The GitHub repository ncuong23102k5/Phan-loai-rac-thai- contains a labelled image folder "dataset" with 2 categories: huu co, tai che. Examples follow, each with its label.

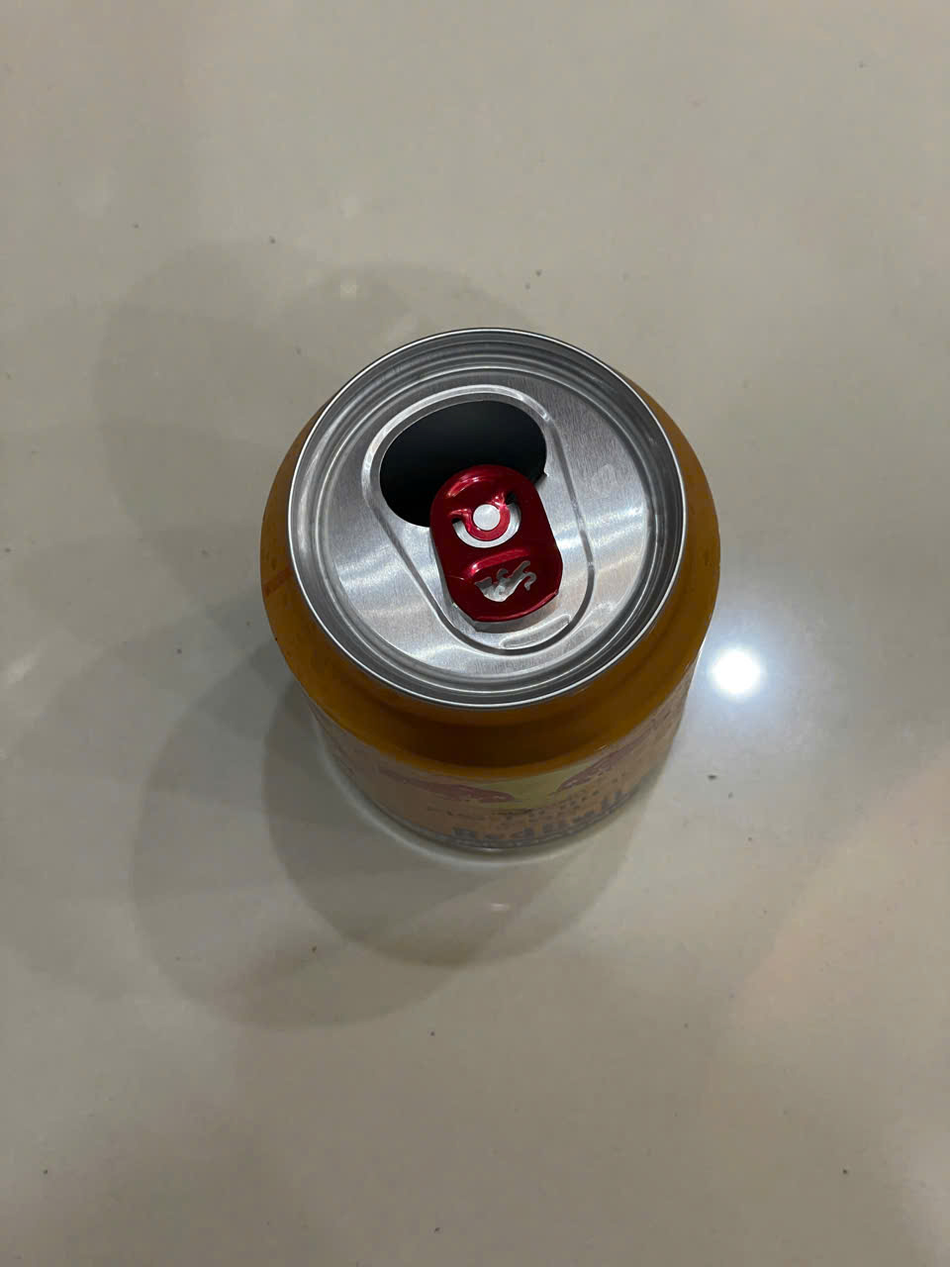
Label: tai che

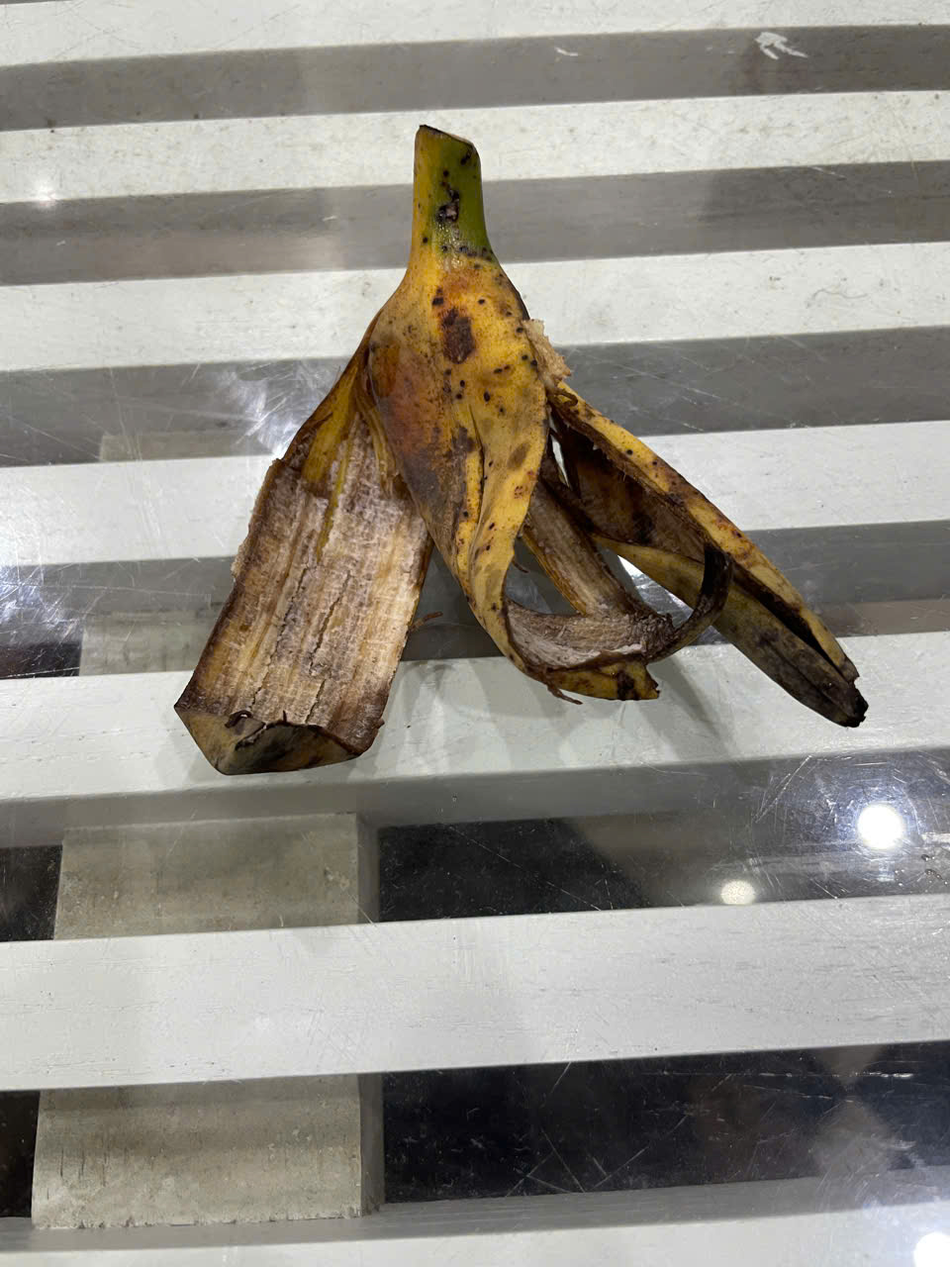
Label: huu co

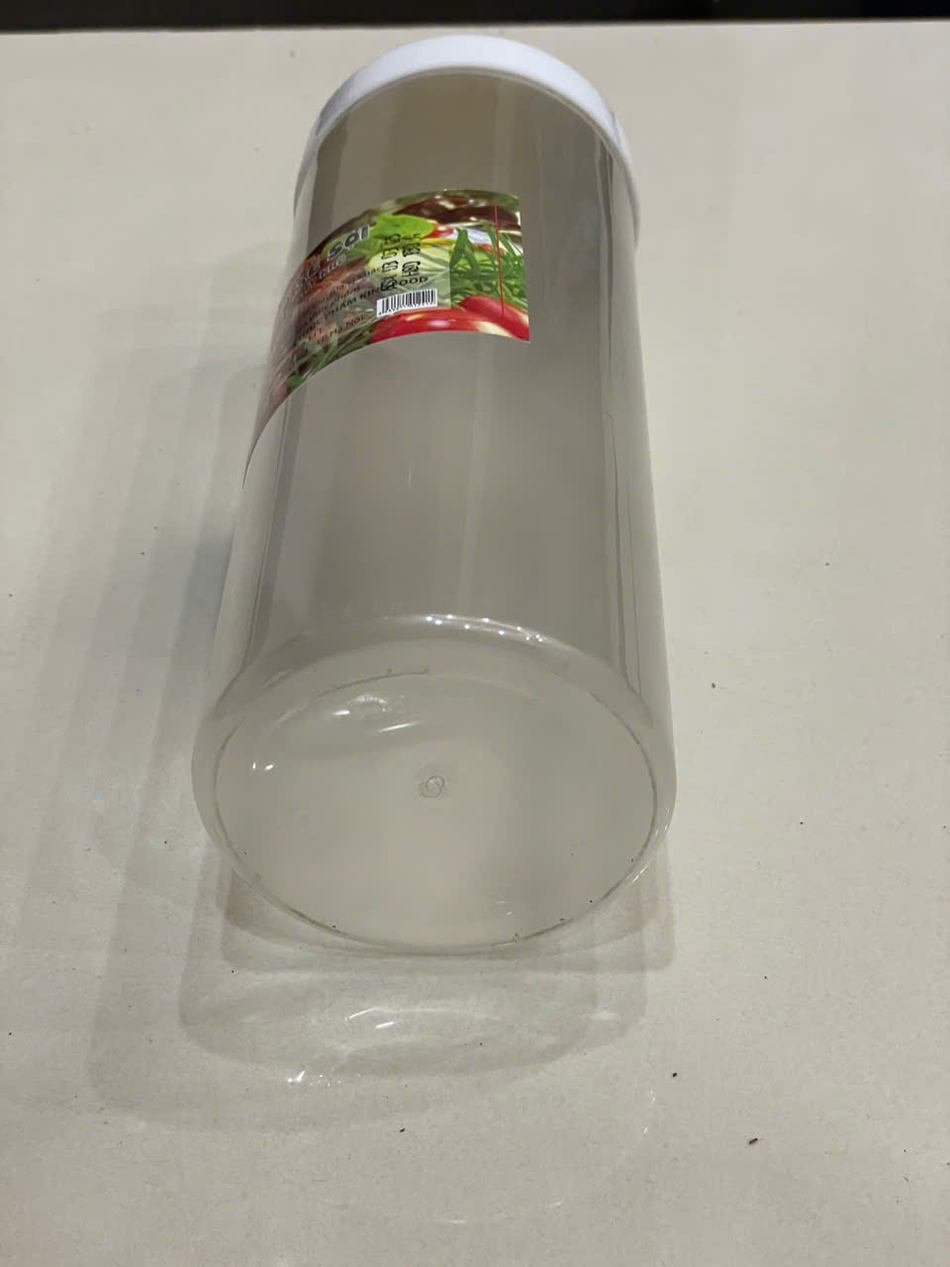
Label: tai che

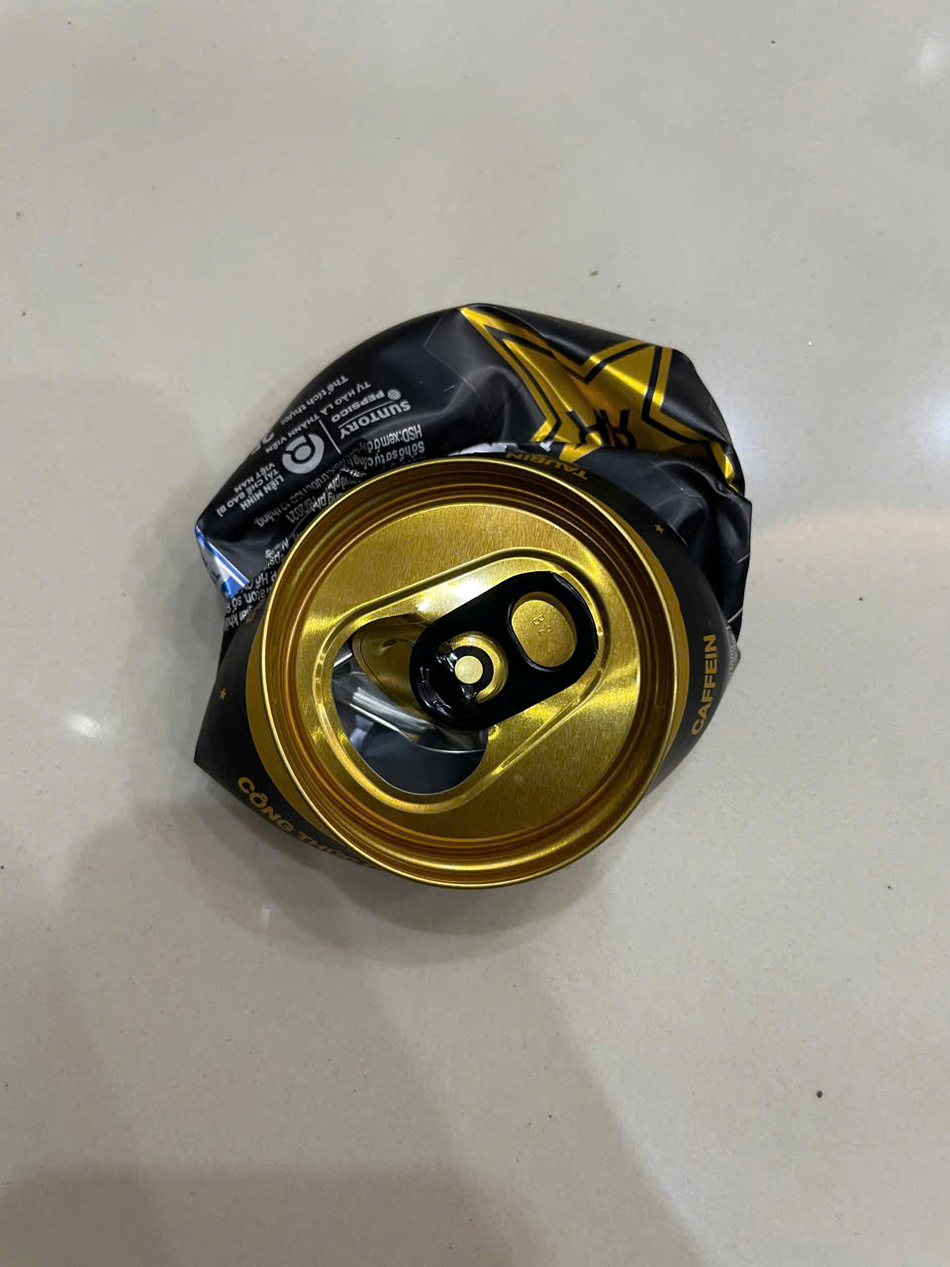
Label: tai che

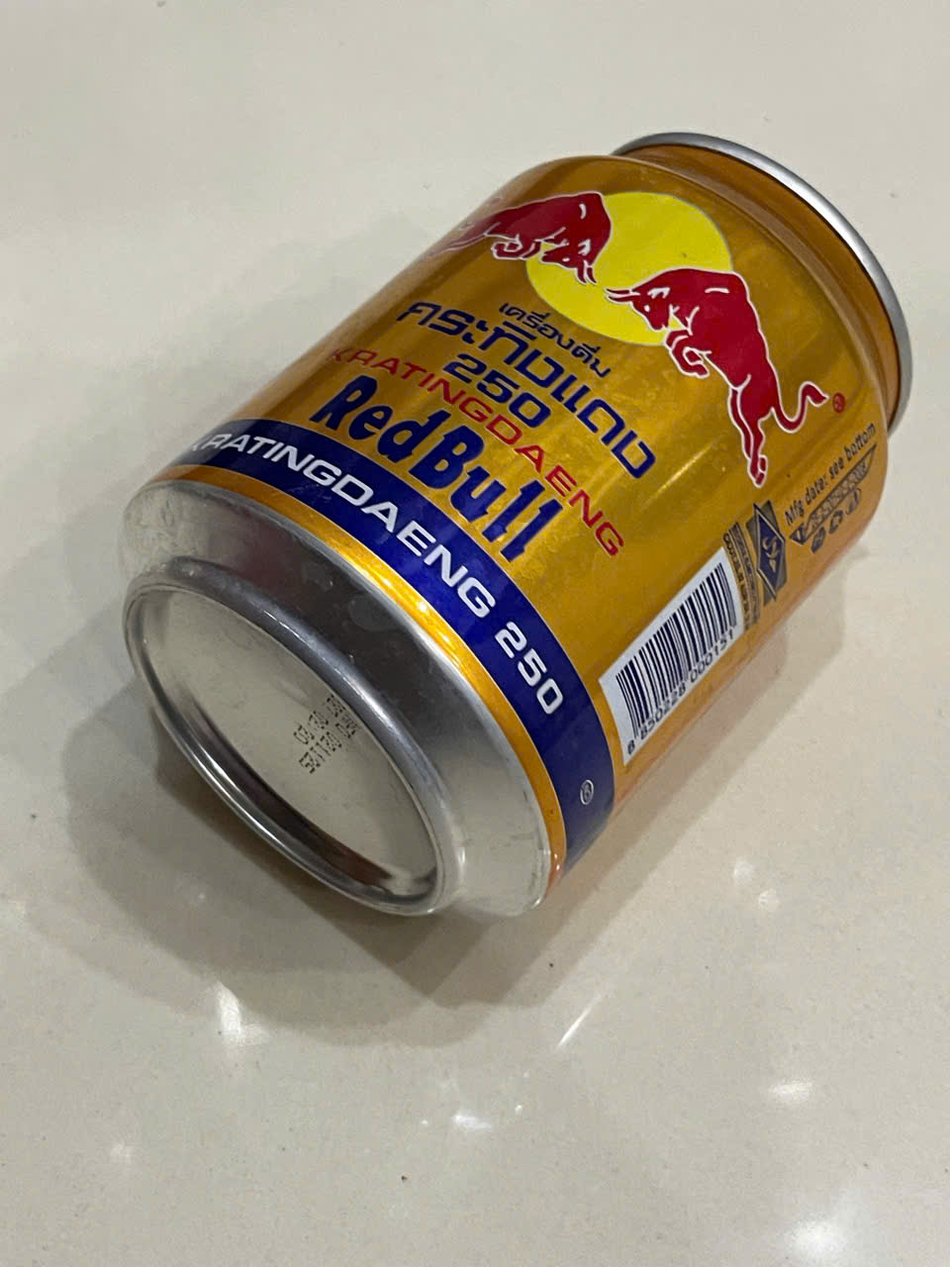
Label: tai che

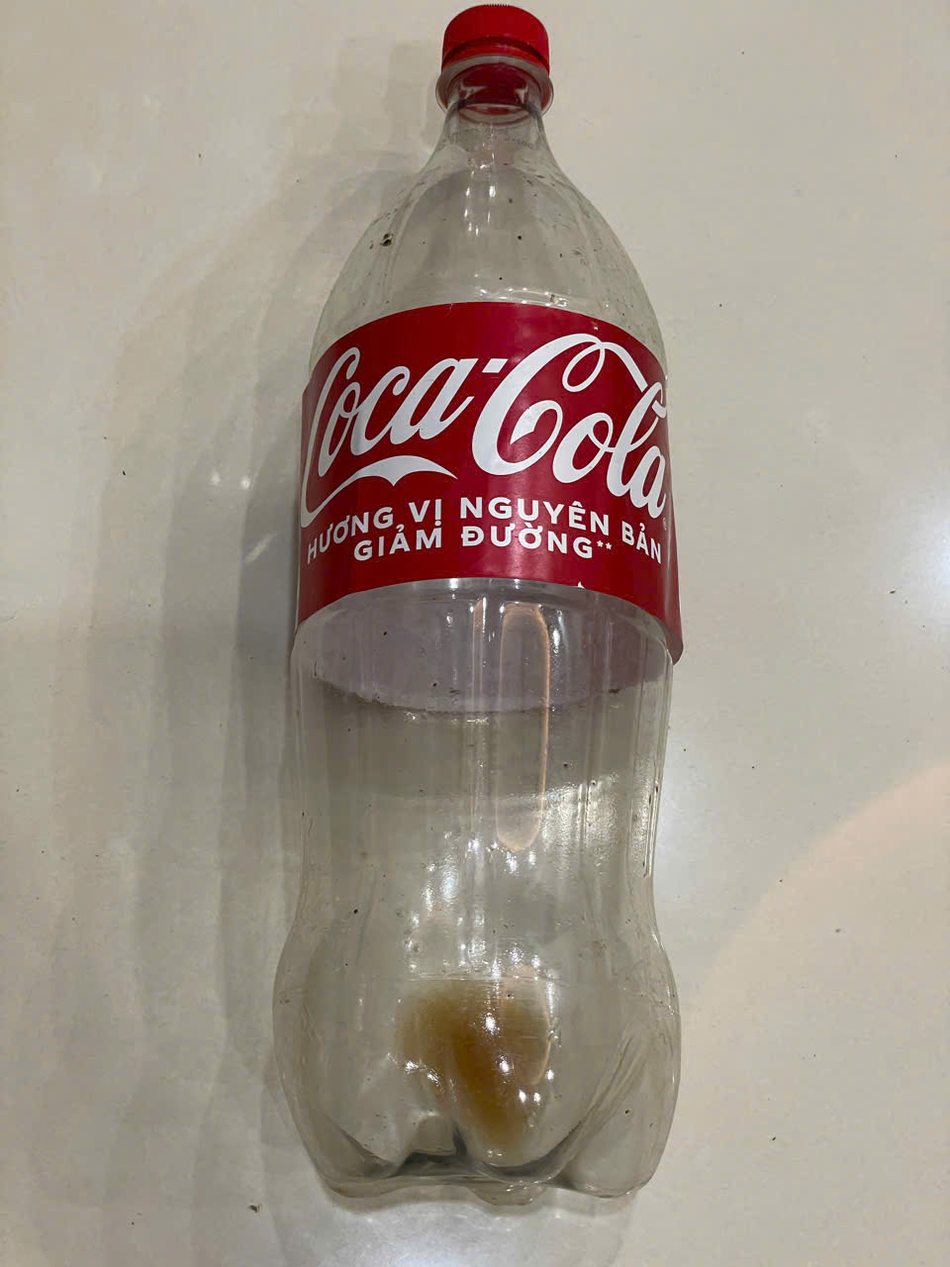
Label: tai che
